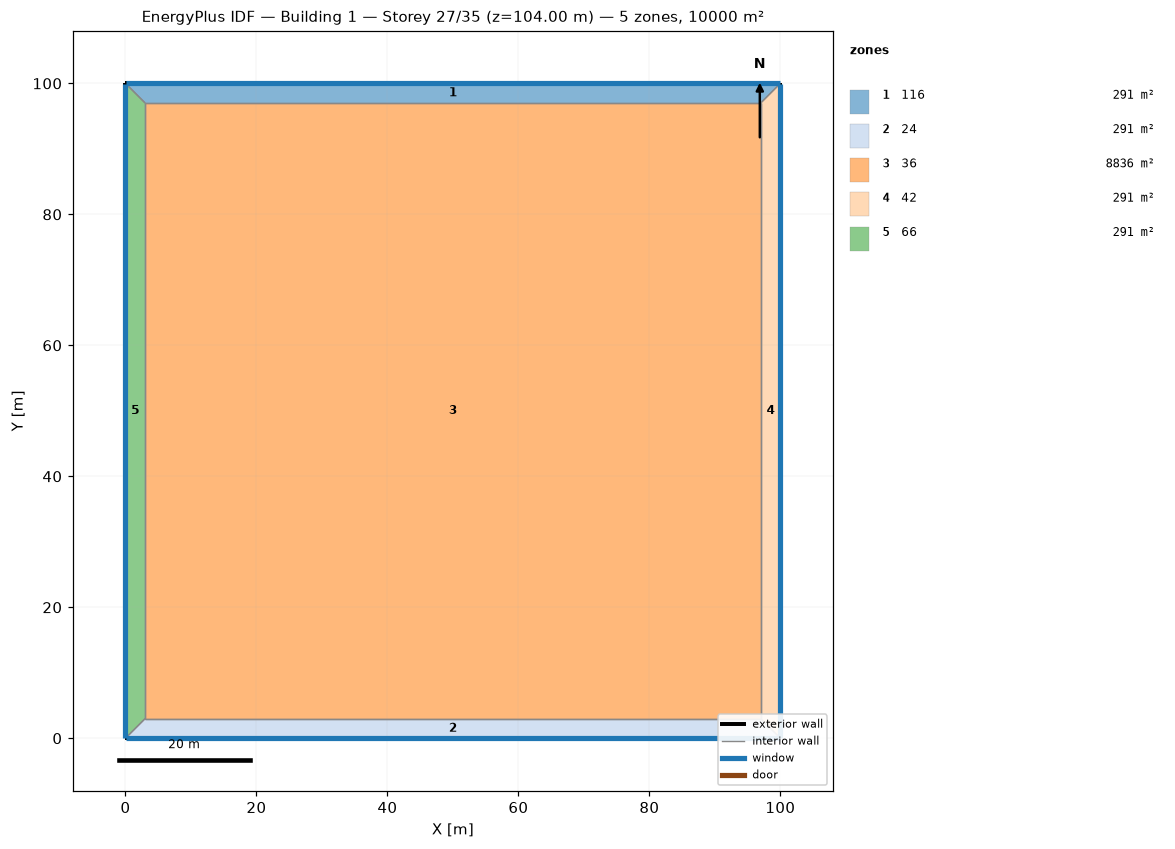
=== STOREY PLAN SPEC (per zone: floor XY polygon, exterior-wall plan segments, windows/doors) ===
zone 1: 116  (291.0 m²)
  floor: (0.00, 100.00) (100.00, 100.00) (97.00, 97.00) (3.00, 97.00)
  exterior wall: (100.00, 100.00) – (0.00, 100.00)  [100.0 m]
    window: (99.97, 100.00) – (0.03, 100.00)  [220.0 m²]
  interior walls: 3
zone 2: 24  (291.0 m²)
  floor: (100.00, 0.00) (0.00, 0.00) (3.00, 3.00) (97.00, 3.00)
  exterior wall: (0.00, 0.00) – (100.00, 0.00)  [100.0 m]
    window: (0.03, 0.00) – (99.97, 0.00)  [220.0 m²]
  interior walls: 3
zone 3: 36  (8836.0 m²)
  floor: (3.00, 3.00) (3.00, 97.00) (97.00, 97.00) (97.00, 3.00)
  interior walls: 4
zone 4: 42  (291.0 m²)
  floor: (100.00, 100.00) (100.00, 0.00) (97.00, 3.00) (97.00, 97.00)
  exterior wall: (100.00, 0.00) – (100.00, 100.00)  [100.0 m]
    window: (100.00, 0.03) – (100.00, 99.97)  [220.0 m²]
  interior walls: 3
zone 5: 66  (291.0 m²)
  floor: (0.00, 0.00) (0.00, 100.00) (3.00, 97.00) (3.00, 3.00)
  exterior wall: (0.00, 100.00) – (0.00, 0.00)  [100.0 m]
    window: (0.00, 99.97) – (0.00, 0.03)  [220.0 m²]
  interior walls: 3

=== DERIVED (storey summary) ===
Building: Building 1
Storey: 27 of 35  (floor level z = 104.00 m)
Storey gross floor area: 10000.0 m²
Zones on this storey: 5
  - 116: floor 291.0 m²; exterior wall 100.0 m (400.0 m²); 1 window(s) 220.0 m²; WWR 55.0%
  - 24: floor 291.0 m²; exterior wall 100.0 m (400.0 m²); 1 window(s) 220.0 m²; WWR 55.0%
  - 36: floor 8836.0 m²
  - 42: floor 291.0 m²; exterior wall 100.0 m (400.0 m²); 1 window(s) 220.0 m²; WWR 55.0%
  - 66: floor 291.0 m²; exterior wall 100.0 m (400.0 m²); 1 window(s) 220.0 m²; WWR 55.0%
Zone adjacency (shared interzone walls):
  - 116 ↔ 36
  - 116 ↔ 42
  - 116 ↔ 66
  - 24 ↔ 36
  - 24 ↔ 42
  - 24 ↔ 66
  - 36 ↔ 42
  - 36 ↔ 66